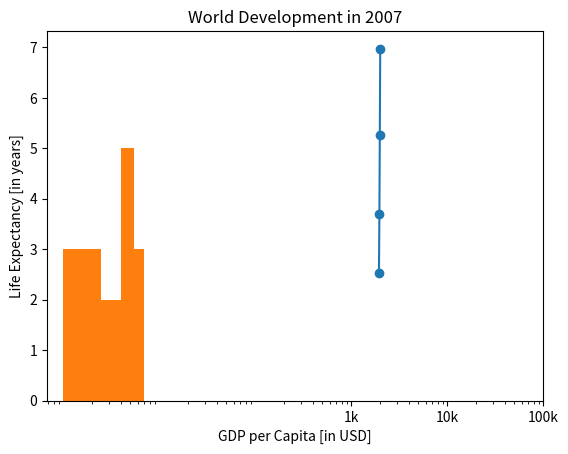

Python code for this plot: (Note: this script raises an exception after producing the figure.)

import matplotlib.pyplot as plt

##----  Line plot and scatter plot

year = [1950, 1970, 1990, 2010]
pop = [2.519, 3.692, 5.263, 6.972]
plt.plot(year, pop)
plt.show() # display all figures and block until the figures have been closed

plt.scatter(year, pop)
#plt.show(block=False) # use this to un-block the figures (but cannot update that figures ?)

# Put the x-axis on a logarithmic scale
plt.xscale('log')
plt.show()

values = [1,2,3,2,3,4,4,4,5,5,6,6,7]
plt.hist(values,4)

# Strings
xlab = 'GDP per Capita [in USD]'
ylab = 'Life Expectancy [in years]'
title = 'World Development in 2007'

# Add axis labels
plt.xlabel(xlab)
plt.ylabel(ylab)

# Add title
plt.title(title)

# Definition of tick_val and tick_lab
tick_val = [1000, 10000, 100000]
tick_lab = ['1k', '10k', '100k']

# Adapt the ticks on the x-axis
plt.xticks(tick_val,tick_lab)

# Update: set s argument to np_pop, the size of the dots
plt.scatter(gdp_cap, life_exp, s = np_pop)

# Specify c and alpha inside plt.scatter() (color and opacity)
plt.scatter(x = gdp_cap, y = life_exp, s = np.array(pop) * 2, c = col, alpha = 0.8)

# Add grid() call
plt.grid(True)

# Additional customizations
plt.text(1550, 71, 'India')
plt.text(5700, 80, 'China')
